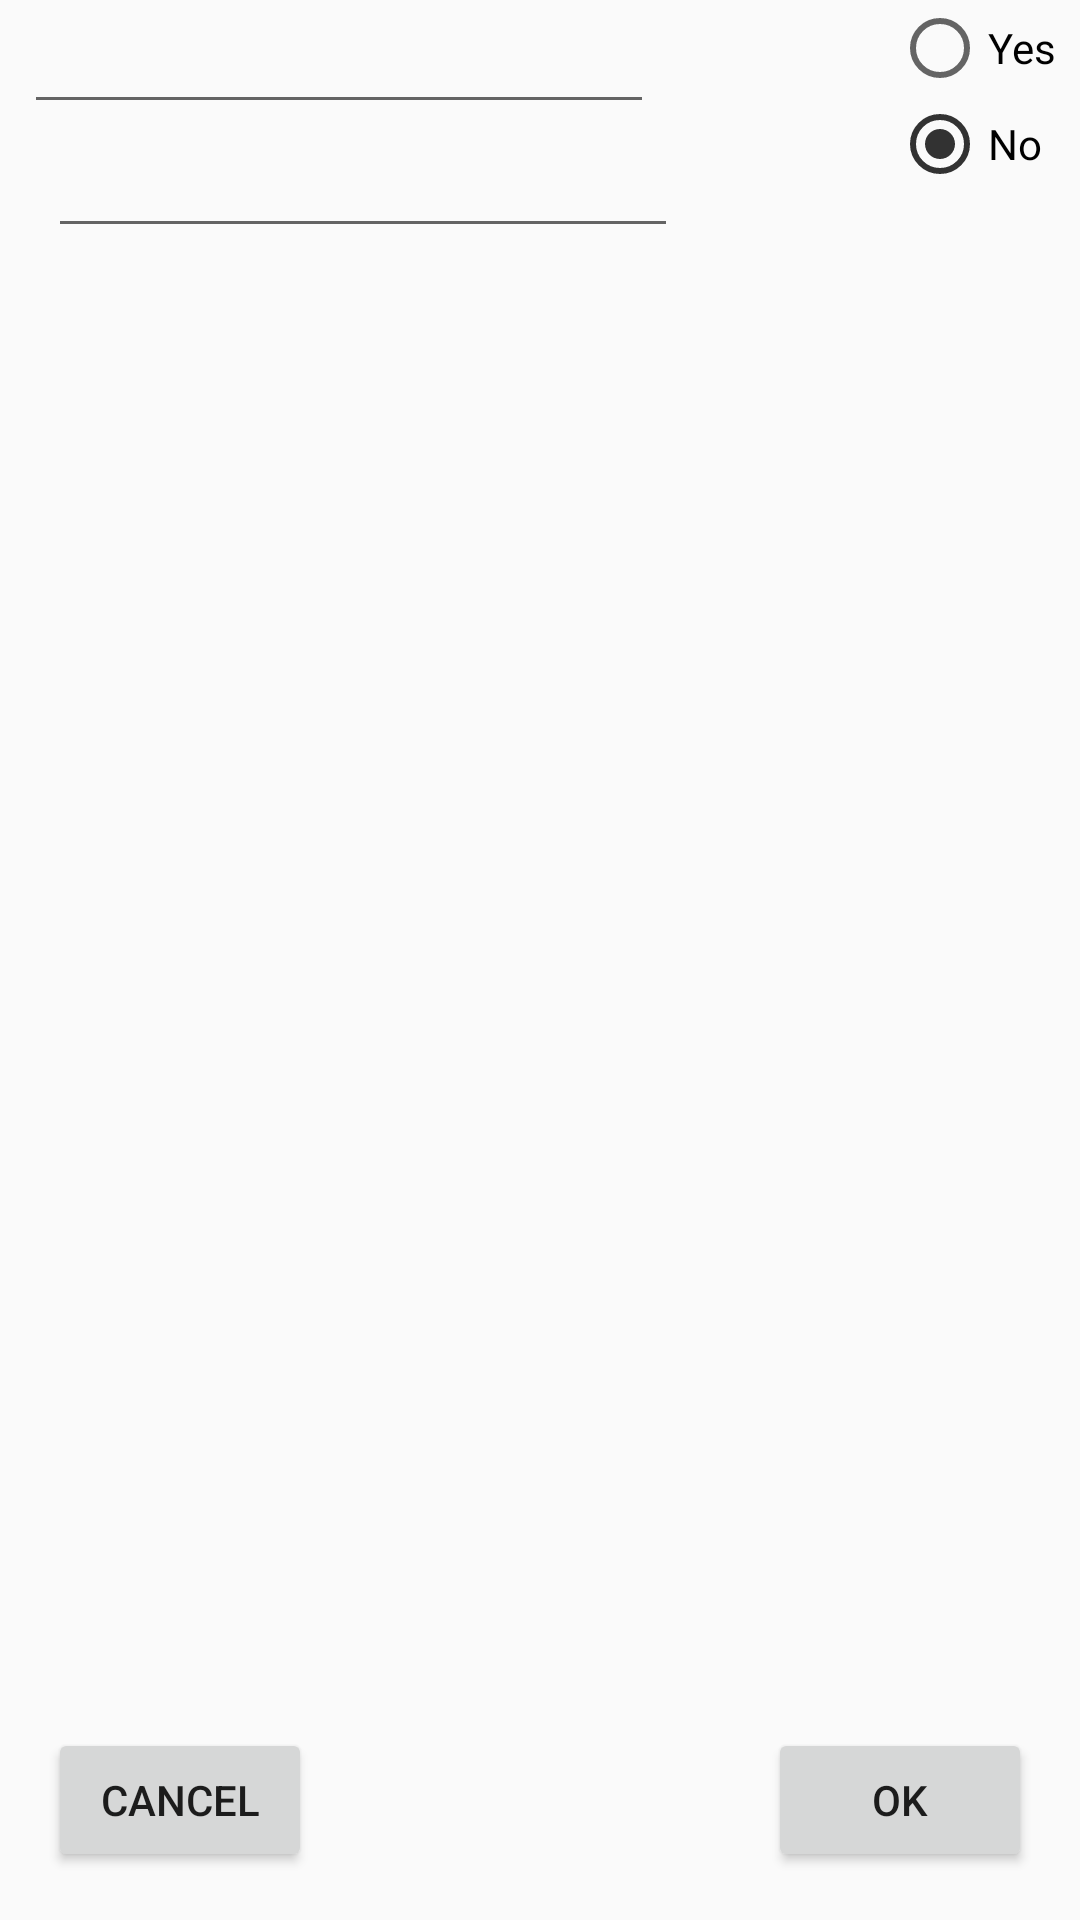

Reconstruct the res/layout file that produces this screen, plus the resources it refers to.
<!-- AndroidManifest.xml: application theme MyComputerTheme -->
<!-- res/layout/activity_edit.xml -->
<?xml version="1.0" encoding="utf-8"?>
<android.support.constraint.ConstraintLayout xmlns:android="http://schemas.android.com/apk/res/android"
    xmlns:app="http://schemas.android.com/apk/res-auto"
    xmlns:tools="http://schemas.android.com/tools"
    android:layout_width="match_parent"
    android:layout_height="match_parent"
    tools:context="com.example.omar.mycomputer.EditActivity">

    <Button
        android:id="@+id/btnOk"
        android:layout_width="wrap_content"
        android:layout_height="wrap_content"
        android:text="@android:string/ok"
        android:layout_marginRight="16dp"
        app:layout_constraintRight_toRightOf="parent"
        app:layout_constraintBottom_toBottomOf="parent"
        android:layout_marginBottom="16dp"
        android:layout_marginEnd="16dp" />

    <Button
        android:id="@+id/btnCancelEdit"
        android:layout_width="wrap_content"
        android:layout_height="wrap_content"
        android:text="@string/details_cancel_button"
        android:layout_marginLeft="16dp"
        app:layout_constraintLeft_toLeftOf="parent"
        app:layout_constraintBottom_toBottomOf="parent"
        android:layout_marginBottom="16dp"
        app:layout_constraintRight_toLeftOf="@+id/btnOk"
        android:layout_marginRight="8dp"
        app:layout_constraintHorizontal_bias="0.0"
        android:layout_marginStart="16dp"
        android:layout_marginEnd="8dp" />

    <RadioGroup
        android:layout_width="wrap_content"
        android:layout_height="wrap_content"
        android:orientation="vertical"
        tools:layout_editor_absoluteY="241dp"
        android:layout_marginRight="8dp"
        app:layout_constraintRight_toRightOf="parent">

        <RadioButton
            android:id="@+id/radioButtonYes"
            android:layout_width="wrap_content"
            android:layout_height="wrap_content"
            android:onClick="onRadioButtonClicked"
            android:text="@string/string_yes"></RadioButton>

        <RadioButton
            android:id="@+id/radioButtonNo"
            android:layout_width="wrap_content"
            android:layout_height="wrap_content"
            android:checked="true"
            android:onClick="onRadioButtonClicked"
            android:text="@string/string_no"></RadioButton>
    </RadioGroup>

    <EditText
        android:id="@+id/editModel"
        android:layout_width="wrap_content"
        android:layout_height="wrap_content"
        android:ems="10"
        android:inputType="textPersonName"
        tools:layout_editor_absoluteY="84dp"
        android:layout_marginLeft="8dp"
        app:layout_constraintLeft_toLeftOf="parent" />

    <EditText
        android:id="@+id/editMemory"
        android:layout_width="wrap_content"
        android:layout_height="wrap_content"
        android:layout_marginLeft="16dp"
        android:layout_marginTop="0dp"
        android:ems="10"
        android:inputType="number"
        app:layout_constraintLeft_toLeftOf="parent"
        app:layout_constraintTop_toBottomOf="@+id/editModel" />

</android.support.constraint.ConstraintLayout>
<!-- resources referenced by this layout -->
<resources>
  <string name="details_cancel_button">Cancel</string>
  <string name="string_no">No</string>
  <string name="string_yes">Yes</string>
  <style name="MyComputerTheme" parent="Theme.AppCompat.Light.DarkActionBar">
          
          <item name="colorPrimary">@android:color/holo_blue_light</item>
          <item name="colorPrimaryDark">@android:color/holo_blue_light</item>
          <item name="colorAccent">@android:color/secondary_text_light</item>
      </style>
</resources>
